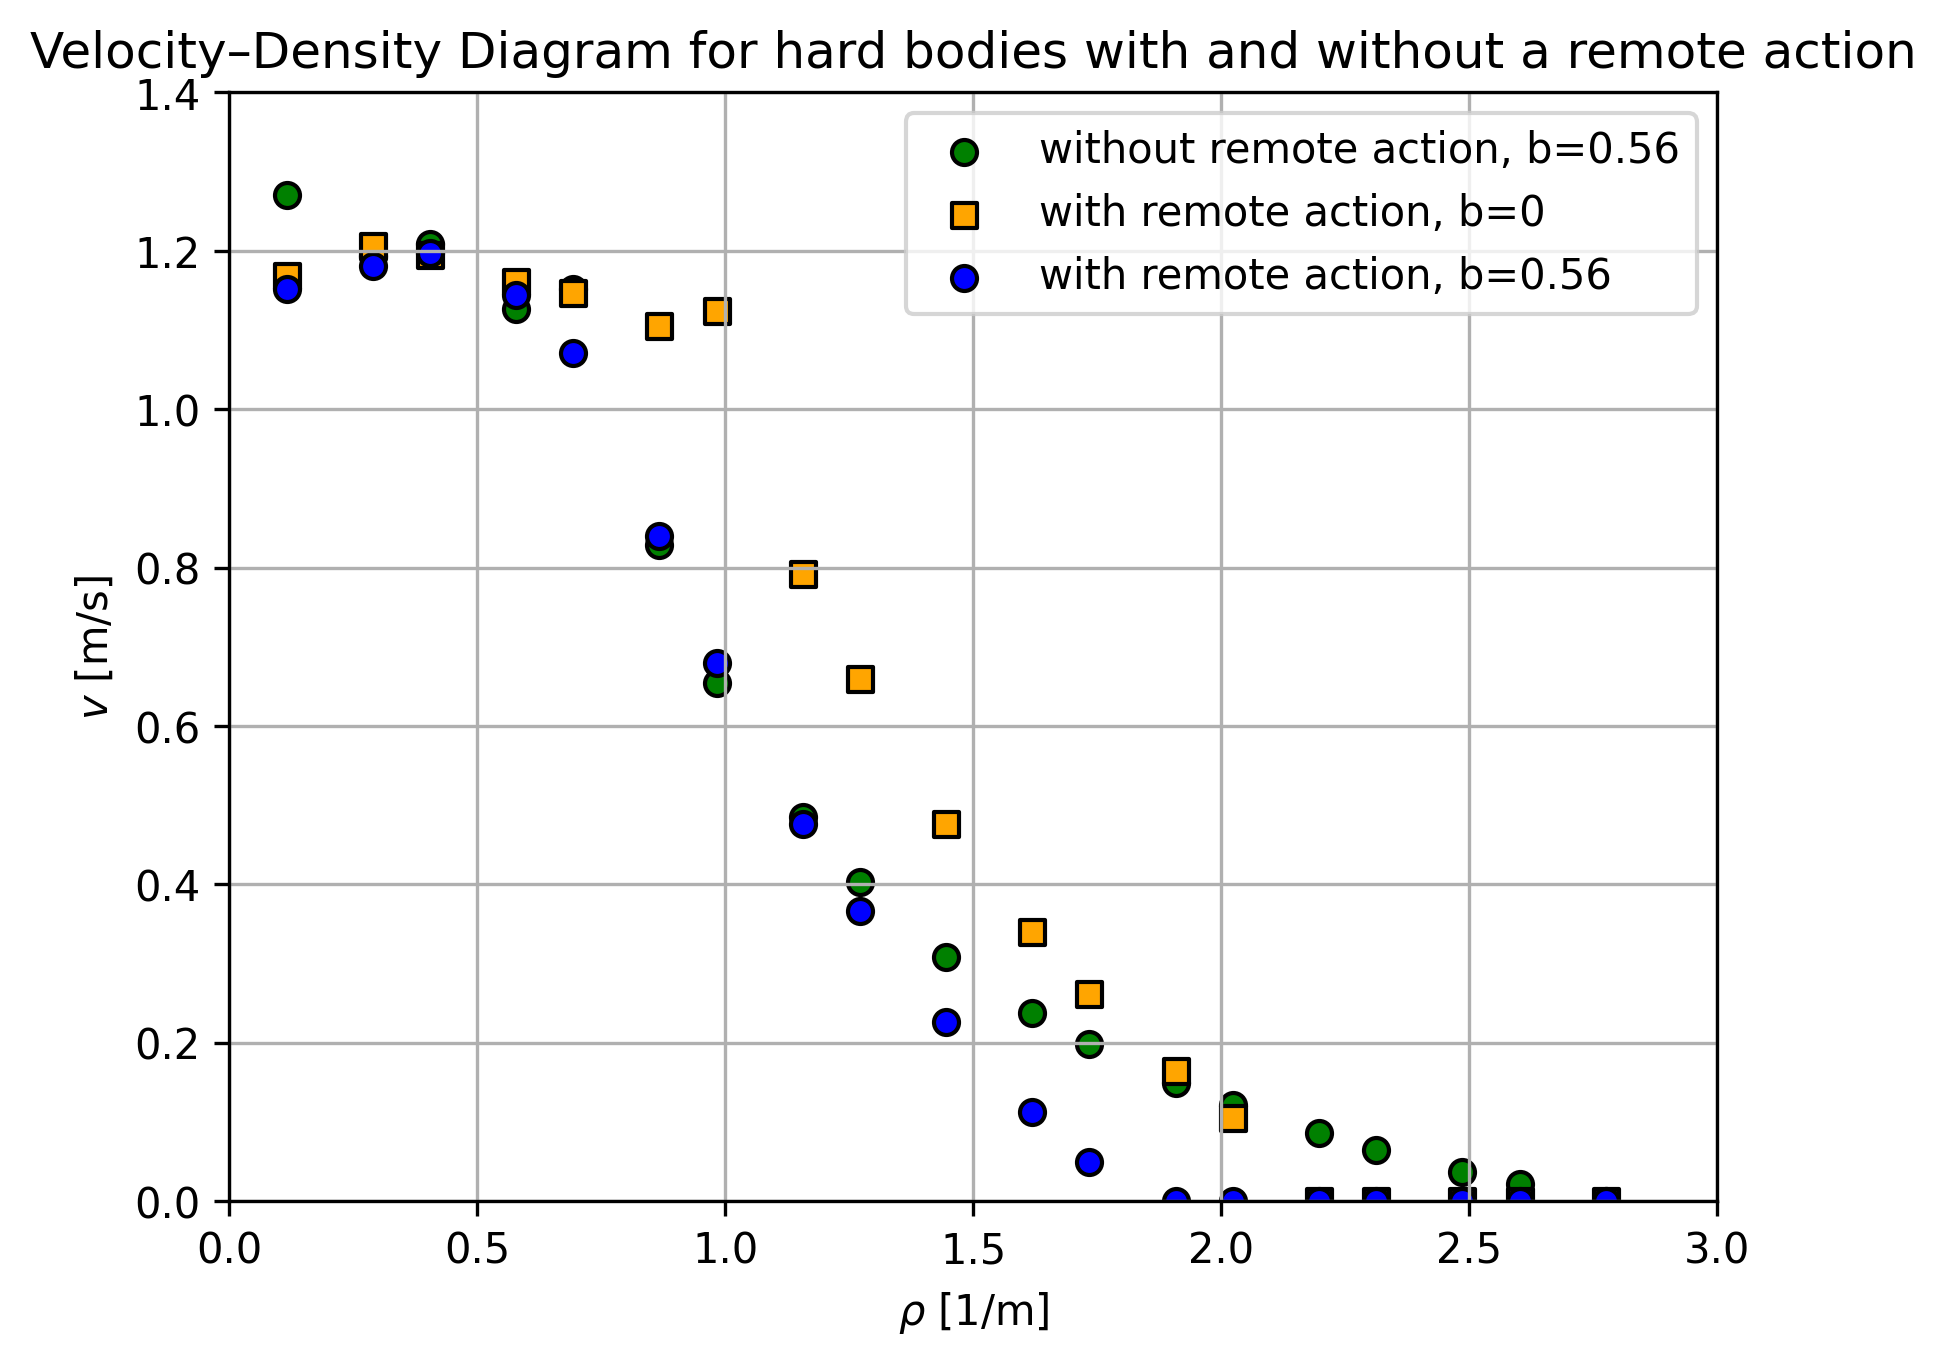

Data behind this chart, as committed beside it:
rho, b, mean_velocity, remote_action
0.1156, 0.56, 1.27, 0
0.1156, 0.0, 1.168, 1
0.1156, 0.56, 1.151, 1
0.289, 0.56, 1.193, 0
0.289, 0.0, 1.206, 1
0.289, 0.56, 1.181, 1
0.4046, 0.56, 1.208, 0
0.4046, 0.0, 1.195, 1
0.4046, 0.56, 1.197, 1
0.578, 0.56, 1.126, 0
0.578, 0.0, 1.161, 1
0.578, 0.56, 1.144, 1
0.6936, 0.56, 1.152, 0
0.6936, 0.0, 1.147, 1
0.6936, 0.56, 1.071, 1
0.8671, 0.56, 0.8284, 0
0.8671, 0.0, 1.105, 1
0.8671, 0.56, 0.84, 1
0.9827, 0.56, 0.6543, 0
0.9827, 0.0, 1.124, 1
0.9827, 0.56, 0.6796, 1
1.156, 0.56, 0.4847, 0
1.156, 0.0, 0.7918, 1
1.156, 0.56, 0.4761, 1
1.272, 0.56, 0.4035, 0
1.272, 0.0, 0.6589, 1
1.272, 0.56, 0.3658, 1
1.445, 0.56, 0.3089, 0
1.445, 0.0, 0.4766, 1
1.445, 0.56, 0.2262, 1
1.618, 0.56, 0.2374, 0
1.618, 0.0, 0.3399, 1
1.618, 0.56, 0.1131, 1
1.734, 0.56, 0.1983, 0
1.734, 0.0, 0.2613, 1
1.734, 0.56, 0.04885, 1
1.908, 0.56, 0.149, 0
1.908, 0.0, 0.1649, 1
1.908, 0.56, 4.937184908669076e-13, 1
2.023, 0.56, 0.1212, 0
2.023, 0.0, 0.1049, 1
2.023, 0.56, 4.4707376092271473e-13, 1
2.197, 0.56, 0.08547, 0
2.197, 0.0, 0.0, 1
2.197, 0.56, 3.64552012905267e-13, 1
2.312, 0.56, 0.06477, 0
2.312, 0.0, 0.0, 1
2.312, 0.56, 2.9117240070046747e-13, 1
2.486, 0.56, 0.03745, 0
2.486, 0.0, 0.0, 1
2.486, 0.56, 1.760620770438104e-13, 1
2.601, 0.56, 0.02138, 0
2.601, 0.0, 0.0, 1
2.601, 0.56, 1.0761496740704389e-13, 1
2.775, 0.56, 0.0, 0
2.775, 0.0, 0.0, 1
2.775, 0.56, 0.0, 1
